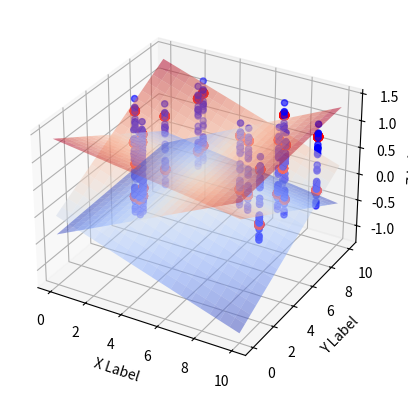
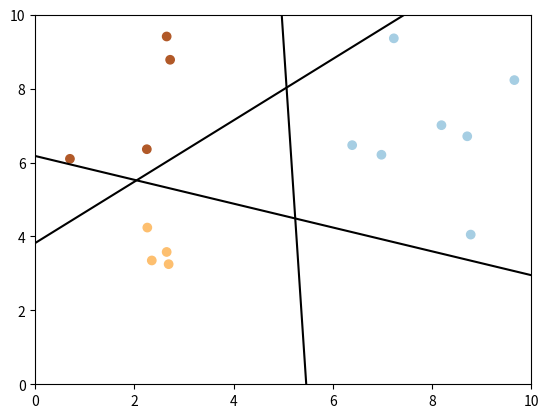

Recreate these plots in Python, in order.
import numpy as np
import matplotlib.pyplot as plt
from matplotlib import cm
from mpl_toolkits.mplot3d import Axes3D

def optimal(A, b):
    B = A.T.dot(b)
    AA = np.linalg.inv(A.T.dot(A))  # 求A.T.dot(A)的逆
    P = AA.dot(B)
    print(P)
    return P

# # x的个数决定了样本量
# x = np.arange(-1, 1, 0.02)
# # y为理想函数
# y = 2 * np.sin(x * 2.3) + 0.5 * x ** 3
# y_0 = 1.5 * np.sin(x * 3) + 0.5 * x ** 6
# # y1为离散的拟合数据
# y1 = y + 0.5 * (np.random.rand(len(x)) - 0.5)
#
# y = y.reshape(y.shape[0], 1)
# y_0 = y_0.reshape(y.shape[0], 1)
# Y = np.hstack((y, y_0))
# ##################################
# # 主要程序
# one = np.ones((len(x), 1))  # len(x)得到数据量 bis
# x = x.reshape(x.shape[0], 1)
# A = np.hstack((x, one))  # 两个100x1列向量合并成100x2,(100, 1) (100,1 ) (100, 2)
# C = y1.reshape(y1.shape[0], 1)
#
#
# # 等同于C=y1.reshape(100,1)
# # 虽然知道y1的个数为100但是程序中不应该出现人工读取的数据

#
# # 求得的[a,b]=P=[[  2.88778507e+00] [ -1.40062271e-04]]
# yy = optimal(A, Y)
# # yy=P[0]*x+P[1]
# #################################
# plt.plot(x, y, color='g', linestyle='-', marker='', label=u'理想曲线')
# plt.plot(x, y_0, color='g', linestyle='-', marker='', label=u'理想曲线')
# plt.plot(x, y1, color='m', linestyle='', marker='o', label=u'拟合数据')
# plt.plot(x, yy, color='b', linestyle='-', marker='.', label=u"拟合曲线")
# # 把拟合的曲线在这里画出来
# plt.legend(loc='upper left')
# plt.show()



Xi=np.array([8.19,2.72,6.39,8.71,0.7,9.66,8.78,2.25,2.69,2.65,7.23,2.35,2.26,6.98,2.65])
Yi=np.array([7.01,8.78,6.47,6.71,6.1,8.23,4.05,6.36,3.25,3.58,9.36,3.35,4.24,6.21,9.41])

Zi=np.array([[1,0,1,1,0,1,1,0,0,0,1,0,0,1,0],
             [0,0,0,0,0,0,0,0,1,1,0,1,1,0,0],
             [0,1,0,0,1,0,0,1,0,0,0,0,0,0,1]])

one = np.ones((len(Xi), 1))  # len(x)得到数据量 bis
Xi = Xi.reshape(Xi.shape[0], 1)
Yi = Yi.reshape(Yi.shape[0], 1)
A = np.hstack((Xi, Yi, one))  # 两个100x1列向量合并成100x2,(100, 1) (100,1 ) (100, 2)
# C = Zi.reshape(Zi.shape[0], 1)

P = optimal(A, Zi.T)

fig = plt.figure()
ax = fig.add_subplot(111, projection='3d')

ax.scatter(Xi, Yi, Zi[0],color="red",label="Sample Point",linewidth=3)
ax.scatter(Xi, Yi, Zi[1],color="red",label="Sample Point",linewidth=3)
ax.scatter(Xi, Yi, A.dot(P).T[0],color="blue",label="Sample Point",linewidth=1)
ax.scatter(Xi, Yi, A.dot(P).T[1],color="blue",label="Sample Point",linewidth=1)

xs = np.linspace(0, 10, 20)
ys = np.linspace(0, 10, 20)
X, Y = np.meshgrid(xs, ys)
Z0 = P[0][0]*X+P[1][0]*Y+P[2][0]
Z1 = P[0][1]*X+P[1][1]*Y+P[2][1]
Z2 = P[0][2]*X+P[1][2]*Y+P[2][2]

ax.plot_surface(X,Y,Z0,cmap=cm.coolwarm,alpha = 0.5,rstride=1,cstride= 1,linewidth = 0.1)
ax.plot_surface(X,Y,Z1,cmap=cm.coolwarm,alpha = 0.5,rstride=1,cstride= 1,linewidth = 0.1)
ax.plot_surface(X,Y,Z2,cmap=cm.coolwarm,alpha = 0.5,rstride=1,cstride= 1,linewidth = 0.1)

ax.set_xlabel('X Label')
ax.set_ylabel('Y Label')
ax.set_zlabel('Z Label')

fig2 = plt.figure()
Z = np.array([0,2,0,0,2,0,0,2,1,1,0,1,1,0,2])

plt.scatter(Xi, Yi, c=Z, cmap=plt.cm.Paired)
plt.contour(X, Y, Z0, [0.5], colors = 'black', linewidth = 0.5)
plt.contour(X, Y, Z1, [0.5], colors = 'black', linewidth = 0.5)
plt.contour(X, Y, Z2, [0.5], colors = 'black', linewidth = 0.5)
plt.show()

plt.show()



#-------------------------------------------------------------------------
# import numpy as np
# import matplotlib.pyplot as plt
#
# x = np.arange(-1, 1, 0.02)
# y = ((x * x - 1) ** 3 + 1) * (np.cos(x * 2) + 0.6 * np.sin(x * 1.3))
#
# y1 = y + (np.random.rand(len(x)) - 0.5)
#
# ##################################
# ### 核心程序
# # 使用函数y=ax^3+bx^2+cx+d对离散点进行拟合，最高次方需要便于修改，所以不能全部列举，需要使用循环
# # A矩阵
# m = []
# for i in range(7):  # 这里选的最高次为x^7的多项式
#     a = x ** (i)
#     m.append(a)
# A = np.array(m).T
# b = y1.reshape(y1.shape[0], 1)
#
#
# ##################################
#
# def projection(A, b):
#     AA = A.T.dot(A)  # A乘以A转置
#     w = np.linalg.inv(AA).dot(A.T).dot(b)
#     print(w)  # w=[[-0.03027851][ 0.1995869 ] [ 2.43887827] [ 1.28426472][-5.60888682] [-0.98754851][ 2.78427031]]
#     return A.dot(w)
#
#
# yw = projection(A, b)
# yw.shape = (yw.shape[0],)
#
# plt.plot(x, y, color='g', linestyle='-', marker='', label=u"理想曲线")
# plt.plot(x, y1, color='m', linestyle='', marker='o', label=u"已知数据点")
# plt.plot(x, yw, color='r', linestyle='', marker='.', label=u"拟合曲线")
# plt.legend(loc='upper left')
# plt.show()